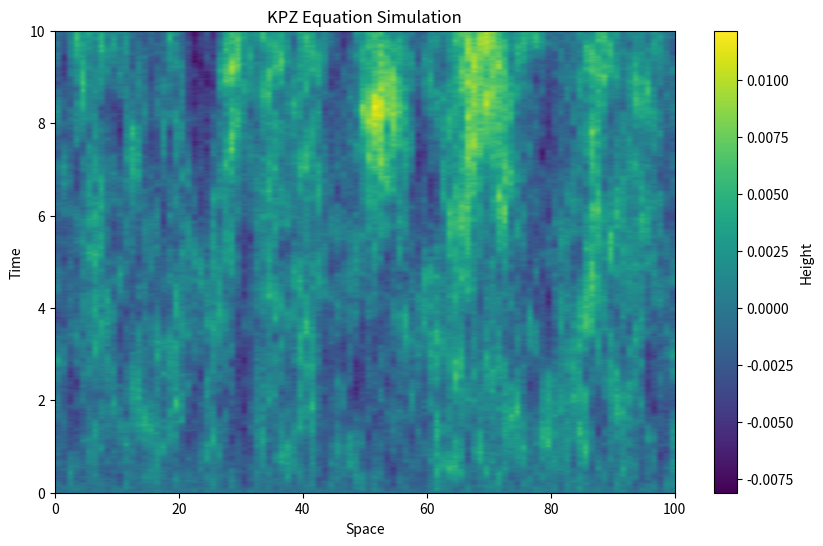

Recreate this plot in Python.
import numpy as np
import matplotlib.pyplot as plt

# Parameters
L = 100  # System size
dx = 1.0  # Spatial resolution
dt = 0.01  # Time step
nu = 1.0  # Coefficient of surface tension
lambda_ = 0.5  # Nonlinearity coefficient
T = 10  # Total simulation time
D = 0.1  # Strength of the noise

# Initialize the height array
h = np.zeros(L)

# Time evolution function
def evolve(h, nu, lambda_, D, dx, dt, T):
    N = int(T / dt)
    h_evolution = np.zeros((N, len(h)))
    for n in range(N):
        # Laplacian term
        laplacian = (np.roll(h, -1) - 2 * h + np.roll(h, 1)) / dx**2
        # Gradient squared term
        gradient_sq = ((np.roll(h, -1) - np.roll(h, 1)) / (2 * dx))**2
        # Noise
        eta = np.sqrt(D * dt) * np.random.normal(0, 1, size=h.shape)
        # Update rule
        h += dt * (nu * laplacian + lambda_ * gradient_sq + eta)
        h_evolution[n] = h
    return h_evolution

# Run the simulation
h_evolution = evolve(h, nu, lambda_, D, dx, dt, T)

# Plotting
plt.figure(figsize=(10, 6))
plt.imshow(h_evolution, aspect='auto', origin='lower',
           cmap='viridis', extent=(0, L, 0, T))
plt.colorbar(label='Height')
plt.xlabel('Space')
plt.ylabel('Time')
plt.title('KPZ Equation Simulation')
plt.show()
